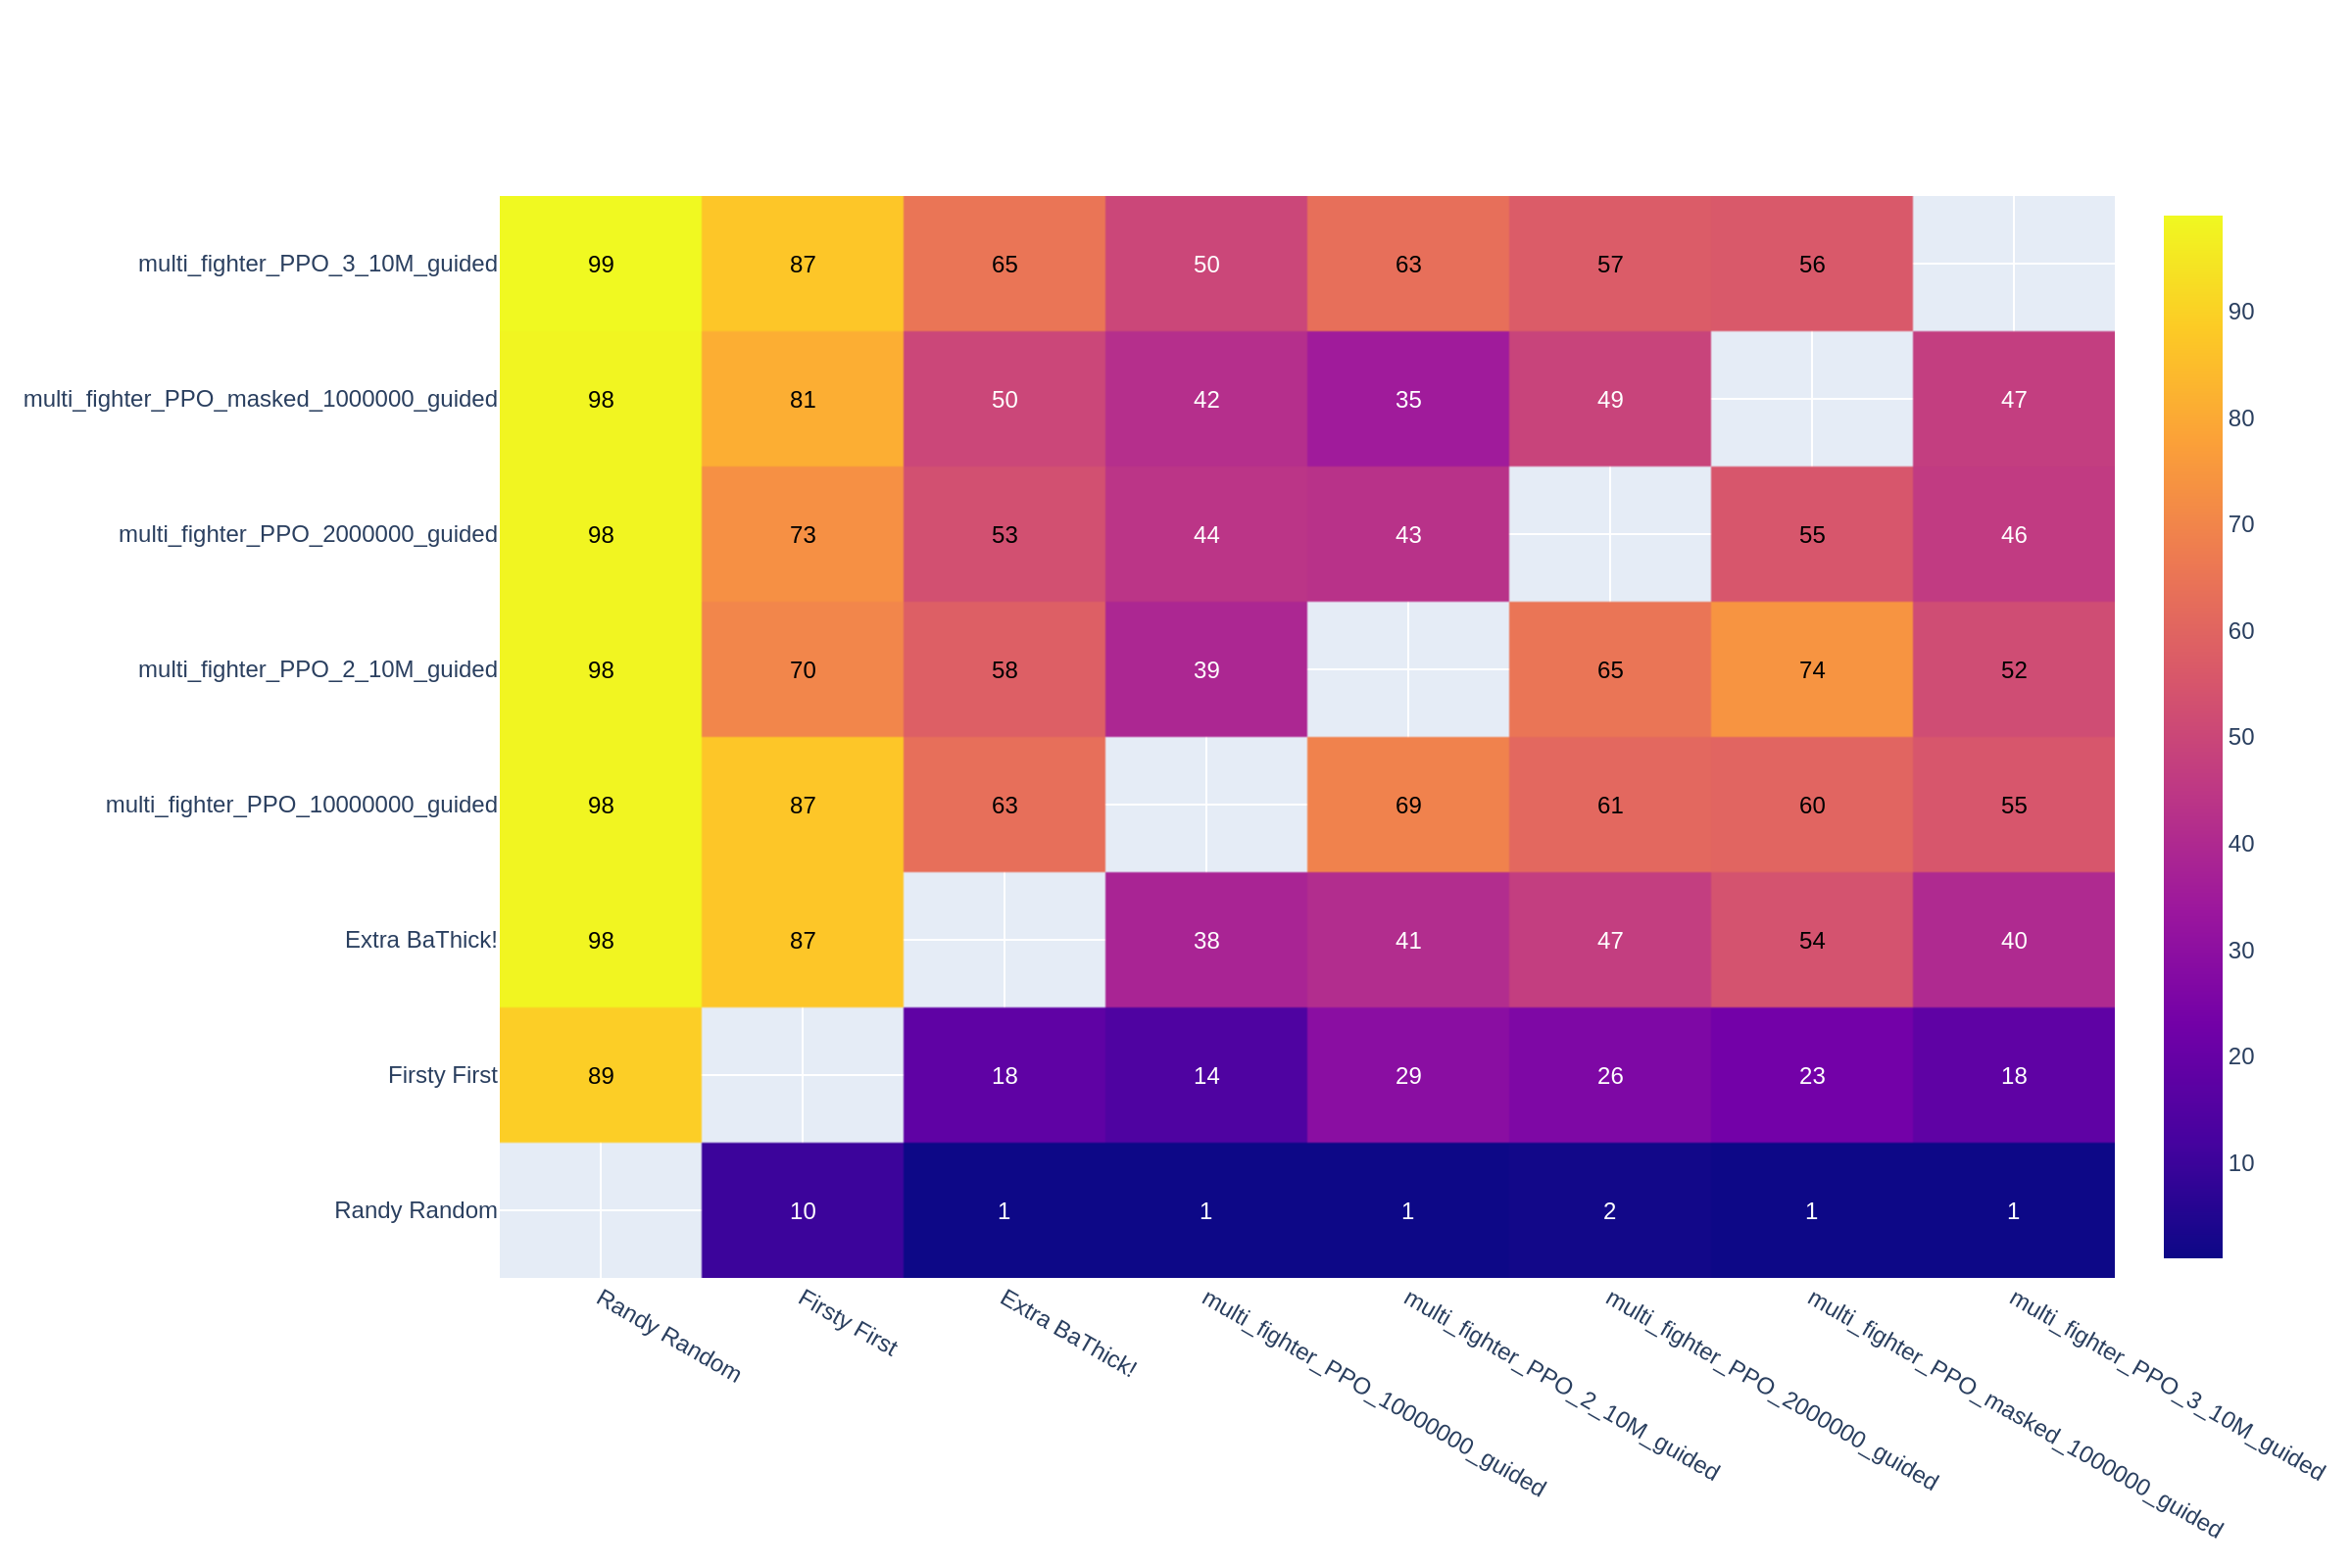

Values plotted in this chart, from the file beside it:
, Randy Random, Firsty First, Extra BaThick!, multi_fighter_PPO_10000000_guided, multi_fighter_PPO_2_10M_guided, multi_fighter_PPO_2000000_guided, multi_fighter_PPO_masked_1000000_guided, multi_fighter_PPO_3_10M_guided
Randy Random, -, 10, 1, 1, 1, 2, 1, 1
Firsty First, 89, -, 18, 14, 29, 26, 23, 18
Extra BaThick!, 98, 87, -, 38, 41, 47, 54, 40
multi_fighter_PPO_10000000_guided, 98, 87, 63, -, 69, 61, 60, 55
multi_fighter_PPO_2_10M_guided, 98, 70, 58, 39, -, 65, 74, 52
multi_fighter_PPO_2000000_guided, 98, 73, 53, 44, 43, -, 55, 46
multi_fighter_PPO_masked_1000000_guided, 98, 81, 50, 42, 35, 49, -, 47
multi_fighter_PPO_3_10M_guided, 99, 87, 65, 50, 63, 57, 56, -
